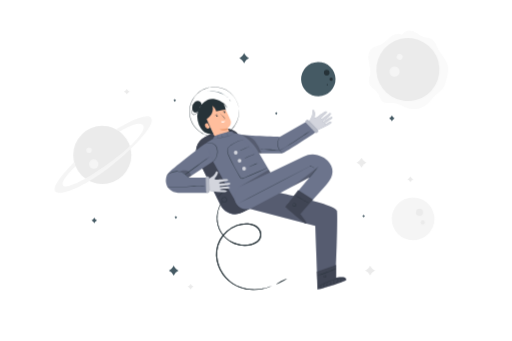
t = 0.00 s
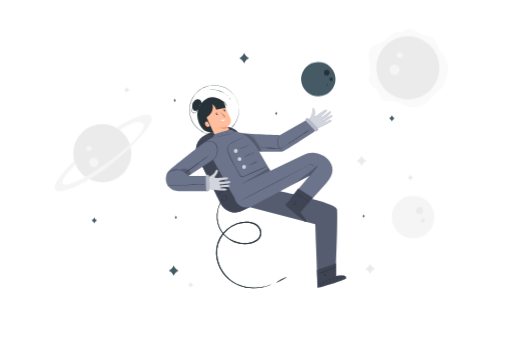
t = 0.19 s
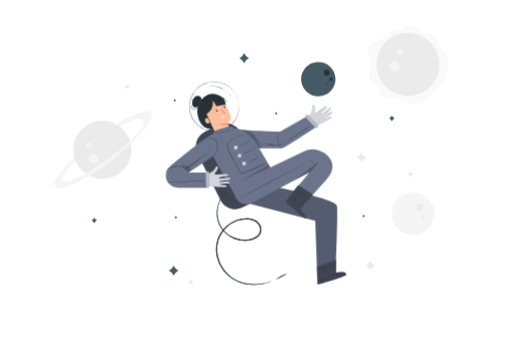
t = 0.56 s
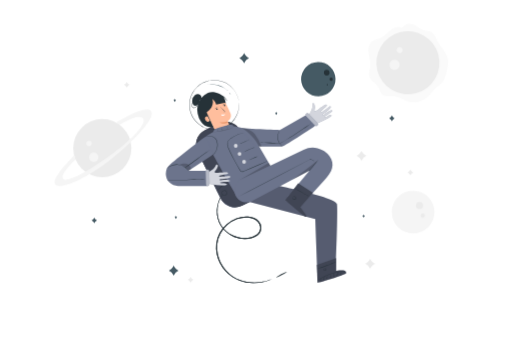
t = 0.75 s
t = 0.94 s: frame unchanged from t = 0.56 s, image omitted
t = 1.31 s: frame unchanged from t = 0.19 s, image omitted

The animated SVG that drew these frames (rendered in a browser with its animation timeline set to each time). Animation: 1 CSS @keyframes rule; one cycle of 1.50 s, repeats indefinitely.

<svg class="animated" id="freepik_stories-astronaut" xmlns="http://www.w3.org/2000/svg" viewBox="0 0 750 500" version="1.1" xmlns:xlink="http://www.w3.org/1999/xlink" xmlns:svgjs="http://svgjs.com/svgjs"><style>svg#freepik_stories-astronaut:not(.animated) .animable {opacity: 0;}svg#freepik_stories-astronaut.animated #freepik--background-complete--inject-18 {animation: 1.5s Infinite  linear floating;animation-delay: 0s;}svg#freepik_stories-astronaut.animated #freepik--Character--inject-18 {animation: 1.5s Infinite  linear floating;animation-delay: 0s;}            @keyframes floating {                0% {                    opacity: 1;                    transform: translateY(0px);                }                50% {                    transform: translateY(-10px);                }                100% {                    opacity: 1;                    transform: translateY(0px);                }            }        </style><g id="freepik--background-complete--inject-18" class="animable animator-active" style="transform-origin: 368.205px 234.817px;"><path d="M185.53,130.1l.56,1a6.76,6.76,0,0,0,2.7,2.68l1,.56-1,.55a6.76,6.76,0,0,0-2.7,2.68l-.56,1-.56-1a6.76,6.76,0,0,0-2.7-2.68l-1-.55,1-.56a6.76,6.76,0,0,0,2.7-2.68Z" style="fill: rgb(235, 235, 235); transform-origin: 185.53px 134.335px;" id="elelkjuf8sabj" class="animable"></path><path d="M601.34,258.62l.56,1a6.76,6.76,0,0,0,2.7,2.68l1,.55-1,.55a6.76,6.76,0,0,0-2.7,2.68l-.56,1-.56-1a6.76,6.76,0,0,0-2.7-2.68l-1-.55,1-.55a6.76,6.76,0,0,0,2.7-2.68Z" style="fill: rgb(235, 235, 235); transform-origin: 601.34px 262.85px;" id="elb8azil34s3i" class="animable"></path><path d="M542.28,389.42l1,1.74a11.53,11.53,0,0,0,4.63,4.63l1.74,1-1.74.95a11.59,11.59,0,0,0-4.63,4.63l-1,1.74-.95-1.74a11.59,11.59,0,0,0-4.63-4.63l-1.74-.95,1.74-1a11.53,11.53,0,0,0,4.63-4.63Z" style="fill: rgb(235, 235, 235); transform-origin: 542.305px 396.765px;" id="eldjk44uuqur" class="animable"></path><path d="M279.09,416.18l.56,1a6.85,6.85,0,0,0,2.71,2.68l1,.55-1,.55a6.81,6.81,0,0,0-2.71,2.69l-.56,1-.55-1a6.81,6.81,0,0,0-2.71-2.69l-1-.55,1-.55a6.85,6.85,0,0,0,2.71-2.68Z" style="fill: rgb(235, 235, 235); transform-origin: 279.095px 420.415px;" id="el0o5gc4h2727b" class="animable"></path><circle cx="149.6" cy="227.2" r="42.64" style="fill: rgb(235, 235, 235); transform-origin: 149.6px 227.2px;" id="el2v9e0zn8xeo" class="animable"></circle><circle cx="137.1" cy="240.51" r="6.96" style="fill: rgb(245, 245, 245); transform-origin: 137.1px 240.51px;" id="elvbocbfhv5y" class="animable"></circle><path d="M134.19,220.44a4,4,0,1,1-4-4.05A4,4,0,0,1,134.19,220.44Z" style="fill: rgb(245, 245, 245); transform-origin: 130.19px 220.39px;" id="el8etzujpulnc" class="animable"></path><path d="M108.23,237.57c.19.74-36.5,35.94-27,43.44s49.24-11.74,83.15-39.13,64.9-60.66,56.42-69.46-50.86,17.26-50.86,17.26l5.06,3.23s25.63-16.44,33.73-10.06-15,31.31-47.61,55.11-64.12,40.52-69,34,18.19-28.28,18.19-28.28Z" style="fill: rgb(245, 245, 245); transform-origin: 150.937px 226.624px;" id="elvma29czh4if" class="animable"></path><path d="M588.79,50.92c-5.44-3.16-12.47-.36-17.35,3.6s-9,9.13-14.8,11.56c-3.7,1.55-7.93,1.91-11.2,4.22-5.33,3.76-6.27,11.33-5.35,17.79s3.19,12.87,2.4,19.35c-.59,4.74-2.81,9.5-1.61,14.13,1.69,6.48,9.15,9.57,12.78,15.21,2.61,4,3.32,9.49,7.21,12.33,4.51,3.29,10.78,1.37,16.35,1.87,6.85.62,12.71,5,19.22,7.22a31.52,31.52,0,0,0,30.72-6.41c4.13-3.76,7.18-8.58,11.24-12.41,3.48-3.29,7.7-5.85,10.55-9.69s4-8.33,5.17-12.81c1.73-6.54,3.46-13.35,2.2-20-2-10.61-11.06-18.34-15.77-28.06C638.71,65,637.36,60.7,634,58.23c-3.61-2.62-8.5-2.4-12.73-3.83-6.07-2-10.65-7.46-16.85-9a15.18,15.18,0,0,0-15.62,5.58" style="fill: rgb(250, 250, 250); transform-origin: 598.266px 102.369px;" id="el9vaqh018is6" class="animable"></path><g id="elu0re9p1y4t"><circle cx="597.68" cy="102.03" r="46.21" style="fill: rgb(235, 235, 235); transform-origin: 597.68px 102.03px; transform: rotate(-14.66deg);" class="animable"></circle></g><path d="M584.06,109.68a7.54,7.54,0,1,1-1.28-10.58A7.53,7.53,0,0,1,584.06,109.68Z" style="fill: rgb(245, 245, 245); transform-origin: 578.126px 105.031px;" id="el12w0ynd2tuu" class="animable"></path><path d="M589.07,86a4.39,4.39,0,1,1-.75-6.15A4.39,4.39,0,0,1,589.07,86Z" style="fill: rgb(245, 245, 245); transform-origin: 585.607px 83.3016px;" id="elsm0ctbvmb" class="animable"></path><g id="el5g73kilrkcj"><circle cx="605.31" cy="320.86" r="31.33" style="fill: rgb(245, 245, 245); transform-origin: 605.31px 320.86px; transform: rotate(-45deg);" class="animable"></circle></g><path d="M609.61,311.18a5.11,5.11,0,1,1,5,5.23A5.11,5.11,0,0,1,609.61,311.18Z" style="fill: rgb(235, 235, 235); transform-origin: 614.719px 311.301px;" id="ell1fjnixe0kd" class="animable"></path><path d="M616.51,326.1a3,3,0,1,1,2.9,3A3,3,0,0,1,616.51,326.1Z" style="fill: rgb(235, 235, 235); transform-origin: 619.51px 326.102px;" id="elf3u03swt86w" class="animable"></path><path d="M529.69,231.16l.95,1.74a11.65,11.65,0,0,0,4.63,4.63l1.74.95-1.74,1a11.65,11.65,0,0,0-4.63,4.63l-.95,1.74-1-1.74a11.65,11.65,0,0,0-4.63-4.63l-1.74-1,1.74-.95a11.65,11.65,0,0,0,4.63-4.63Z" style="fill: rgb(235, 235, 235); transform-origin: 529.665px 238.505px;" id="elxr0q1h6ui4" class="animable"></path></g><g id="freepik--Character--inject-18" class="animable" style="transform-origin: 375.003px 276.193px;"><g id="elplc3dnkdbi9"><rect x="302.7" y="189.68" width="69.65" height="123.29" rx="23.72" style="fill: rgb(108, 116, 140); transform-origin: 337.525px 251.325px; transform: rotate(-26.22deg);" class="animable"></rect></g><g id="el234lh3kqbes"><rect x="302.7" y="189.45" width="69.65" height="123.29" rx="23.72" style="opacity: 0.4; transform-origin: 337.525px 251.095px; transform: rotate(-26.22deg);" class="animable"></rect></g><path d="M397.93,419.22a3.09,3.09,0,0,1-.75.4l-2.29,1c-1,.44-2.32.87-3.84,1.44l-2.5.74c-.89.28-1.86.51-2.89.73a61.82,61.82,0,0,1-15.23,1.57,58.69,58.69,0,0,1-19.93-3.79A58.22,58.22,0,0,1,339.94,416a52.72,52.72,0,0,1-9.72-8.43,53.67,53.67,0,0,1-12.78-25.08,48,48,0,0,1-.68-15.36,43,43,0,0,1,4.86-15.3,48.24,48.24,0,0,1,10.31-13,46,46,0,0,1,14.63-8.87,41,41,0,0,1,17-2.39,28.27,28.27,0,0,1,8.27,1.9,18.68,18.68,0,0,1,6.95,4.77,15.78,15.78,0,0,1,3.8,7.39,12.34,12.34,0,0,1-1.05,8.12,13.48,13.48,0,0,1-2.32,3.34,17.18,17.18,0,0,1-3,2.6,25.74,25.74,0,0,1-6.95,3.35A41.67,41.67,0,0,1,323,340.47a37.43,37.43,0,0,1-4.09-10A42.23,42.23,0,0,1,320,305.84a39.21,39.21,0,0,1,4.37-8.63c.64-.91,1.18-1.56,1.53-2a3.71,3.71,0,0,1,.56-.65,3.54,3.54,0,0,1-.44.74c-.3.48-.8,1.16-1.39,2.08a41.79,41.79,0,0,0-6.2,23.55,40.94,40.94,0,0,0,1.39,9.3,36.05,36.05,0,0,0,4.07,9.67,39.69,39.69,0,0,0,17.93,15.58,40.6,40.6,0,0,0,12.93,3.42,37.81,37.81,0,0,0,14-1.3,24.1,24.1,0,0,0,6.53-3.18,15.39,15.39,0,0,0,2.76-2.4,11.9,11.9,0,0,0,2.07-3,10.89,10.89,0,0,0,.91-7.16,14.43,14.43,0,0,0-3.46-6.67,17.25,17.25,0,0,0-6.39-4.36A26.83,26.83,0,0,0,363.4,329a39.56,39.56,0,0,0-16.3,2.32A46.15,46.15,0,0,0,323,352.52a41.3,41.3,0,0,0-4.73,14.75,46.56,46.56,0,0,0,.61,14.89,52.55,52.55,0,0,0,12.33,24.51,51.74,51.74,0,0,0,9.43,8.29,57.2,57.2,0,0,0,10.29,5.36,62,62,0,0,0,10.16,2.92,63.83,63.83,0,0,0,24.47-.26c1-.2,2-.4,2.88-.66l2.5-.67c1.52-.51,2.83-.9,3.86-1.28l2.34-.89A4.39,4.39,0,0,1,397.93,419.22Z" style="fill: rgb(38, 50, 56); transform-origin: 357.182px 359.837px;" id="elfigmvx5ftq" class="animable"></path><path d="M335.11,277c0,.08-1.16.54-3,1.47a38,38,0,0,0-12.4,10c-1.3,1.59-2,2.66-2.08,2.62a3,3,0,0,1,.42-.81,21.28,21.28,0,0,1,1.37-2A32.74,32.74,0,0,1,332,278.15a20.35,20.35,0,0,1,2.29-.91A2.8,2.8,0,0,1,335.11,277Z" style="fill: rgb(38, 50, 56); transform-origin: 326.37px 284.046px;" id="el4i5829046lg" class="animable"></path><path d="M326.14,290.47s.15-.34.67-.71a3.5,3.5,0,0,1,2.59-.57,3.78,3.78,0,0,1,2.86,2.64,4,4,0,0,1-1.72,4.4,3.56,3.56,0,0,1-2.52.55,4.15,4.15,0,0,1-2.16-1,3.57,3.57,0,0,1-1.12-3.72,3.93,3.93,0,0,1,1.49-2.19,1.77,1.77,0,0,1,.89-.39s-.31.17-.76.55a3.9,3.9,0,0,0-1.26,2.12,3.27,3.27,0,0,0,1.07,3.27,3.43,3.43,0,0,0,4.08.4A3.58,3.58,0,0,0,331.8,292a3.31,3.31,0,0,0-4.89-2C326.4,290.23,326.18,290.5,326.14,290.47Z" style="fill: rgb(38, 50, 56); transform-origin: 328.496px 292.981px;" id="elnf6p39rn9yo" class="animable"></path><g id="elexy7q06yjos"><rect x="302.7" y="189.68" width="69.65" height="123.29" rx="23.72" style="fill: rgb(108, 116, 140); transform-origin: 337.525px 251.325px; transform: rotate(-26.22deg);" class="animable"></rect></g><g id="el7qo0j5u2owg"><rect x="302.7" y="189.45" width="69.65" height="123.29" rx="23.72" style="opacity: 0.4; transform-origin: 337.525px 251.095px; transform: rotate(-26.22deg);" class="animable"></rect></g><path d="M397.93,419.22a3.09,3.09,0,0,1-.75.4l-2.29,1c-1,.44-2.32.87-3.84,1.44l-2.5.74c-.89.28-1.86.51-2.89.73a61.82,61.82,0,0,1-15.23,1.57,58.69,58.69,0,0,1-19.93-3.79A58.22,58.22,0,0,1,339.94,416a52.72,52.72,0,0,1-9.72-8.43,53.67,53.67,0,0,1-12.78-25.08,48,48,0,0,1-.68-15.36,43,43,0,0,1,4.86-15.3,48.24,48.24,0,0,1,10.31-13,46,46,0,0,1,14.63-8.87,41,41,0,0,1,17-2.39,28.27,28.27,0,0,1,8.27,1.9,18.68,18.68,0,0,1,6.95,4.77,15.78,15.78,0,0,1,3.8,7.39,12.34,12.34,0,0,1-1.05,8.12,13.48,13.48,0,0,1-2.32,3.34,17.18,17.18,0,0,1-3,2.6,25.74,25.74,0,0,1-6.95,3.35A41.67,41.67,0,0,1,323,340.47a37.43,37.43,0,0,1-4.09-10A42.23,42.23,0,0,1,320,305.84a39.21,39.21,0,0,1,4.37-8.63c.64-.91,1.18-1.56,1.53-2a3.71,3.71,0,0,1,.56-.65,3.54,3.54,0,0,1-.44.74c-.3.48-.8,1.16-1.39,2.08a41.79,41.79,0,0,0-6.2,23.55,40.94,40.94,0,0,0,1.39,9.3,36.05,36.05,0,0,0,4.07,9.67,39.69,39.69,0,0,0,17.93,15.58,40.6,40.6,0,0,0,12.93,3.42,37.81,37.81,0,0,0,14-1.3,24.1,24.1,0,0,0,6.53-3.18,15.39,15.39,0,0,0,2.76-2.4,11.9,11.9,0,0,0,2.07-3,10.89,10.89,0,0,0,.91-7.16,14.43,14.43,0,0,0-3.46-6.67,17.25,17.25,0,0,0-6.39-4.36A26.83,26.83,0,0,0,363.4,329a39.56,39.56,0,0,0-16.3,2.32A46.15,46.15,0,0,0,323,352.52a41.3,41.3,0,0,0-4.73,14.75,46.56,46.56,0,0,0,.61,14.89,52.55,52.55,0,0,0,12.33,24.51,51.74,51.74,0,0,0,9.43,8.29,57.2,57.2,0,0,0,10.29,5.36,62,62,0,0,0,10.16,2.92,63.83,63.83,0,0,0,24.47-.26c1-.2,2-.4,2.88-.66l2.5-.67c1.52-.51,2.83-.9,3.86-1.28l2.34-.89A4.39,4.39,0,0,1,397.93,419.22Z" style="fill: rgb(38, 50, 56); transform-origin: 357.182px 359.837px;" id="eldtz3cpr0xgi" class="animable"></path><path d="M335.11,277c0,.08-1.16.54-3,1.47a38,38,0,0,0-12.4,10c-1.3,1.59-2,2.66-2.08,2.62a3,3,0,0,1,.42-.81,21.28,21.28,0,0,1,1.37-2A32.74,32.74,0,0,1,332,278.15a20.35,20.35,0,0,1,2.29-.91A2.8,2.8,0,0,1,335.11,277Z" style="fill: rgb(38, 50, 56); transform-origin: 326.37px 284.046px;" id="ell904z9lk6a" class="animable"></path><path d="M326.14,290.47s.15-.34.67-.71a3.5,3.5,0,0,1,2.59-.57,3.78,3.78,0,0,1,2.86,2.64,4,4,0,0,1-1.72,4.4,3.56,3.56,0,0,1-2.52.55,4.15,4.15,0,0,1-2.16-1,3.57,3.57,0,0,1-1.12-3.72,3.93,3.93,0,0,1,1.49-2.19,1.77,1.77,0,0,1,.89-.39s-.31.17-.76.55a3.9,3.9,0,0,0-1.26,2.12,3.27,3.27,0,0,0,1.07,3.27,3.43,3.43,0,0,0,4.08.4A3.58,3.58,0,0,0,331.8,292a3.31,3.31,0,0,0-4.89-2C326.4,290.23,326.18,290.5,326.14,290.47Z" style="fill: rgb(38, 50, 56); transform-origin: 328.496px 292.981px;" id="elo3bag7rsf8j" class="animable"></path><path d="M337,195.11c-1.93-3.83-3.63-7.27-3.63-7.27s7.2-4.42,4.07-12.16-11.87-24.87-11.87-24.87l-17-.16-9.7,18.77L317,205.23a11.2,11.2,0,0,0,14.81,5h0A11.2,11.2,0,0,0,337,195.11Z" style="fill: rgb(255, 190, 157); transform-origin: 318.549px 180.99px;" id="el3987sfiol0y" class="animable"></path><path d="M329.94,164.23a1.06,1.06,0,1,1-1.42-.5A1.06,1.06,0,0,1,329.94,164.23Z" style="fill: rgb(38, 50, 56); transform-origin: 328.982px 164.684px;" id="elzp24ux7e9vq" class="animable"></path><path d="M330.38,162.74c-.07.18-1.07-.08-2.13.35s-1.61,1.31-1.78,1.23-.06-.33.17-.73a2.76,2.76,0,0,1,1.35-1.14,2.82,2.82,0,0,1,1.76-.12C330.19,162.46,330.41,162.65,330.38,162.74Z" style="fill: rgb(38, 50, 56); transform-origin: 328.385px 163.284px;" id="elz50bbb1mq47" class="animable"></path><path d="M318.79,169.56a1.07,1.07,0,0,1-1.93.92,1.07,1.07,0,1,1,1.93-.92Z" style="fill: rgb(38, 50, 56); transform-origin: 317.805px 169.979px;" id="elu29qy77m9p" class="animable"></path><path d="M318.88,168.22c-.06.19-1.06-.08-2.12.36s-1.61,1.31-1.78,1.22-.06-.33.17-.72a2.78,2.78,0,0,1,1.35-1.15,2.8,2.8,0,0,1,1.76-.11C318.7,167.94,318.92,168.14,318.88,168.22Z" style="fill: rgb(38, 50, 56); transform-origin: 316.891px 168.767px;" id="elpe2k1jhz6e" class="animable"></path><path d="M326.8,175.19a8.06,8.06,0,0,1,1.6-1c.25-.14.5-.3.46-.52a1.61,1.61,0,0,0-.55-.77l-1.73-1.81c-1.22-1.29-2.31-2.48-3.08-3.36a7.65,7.65,0,0,1-1.18-1.48,7.79,7.79,0,0,1,1.41,1.26c.84.82,2,2,3.18,3.26l1.71,1.84a1.75,1.75,0,0,1,.62,1,.68.68,0,0,1-.26.58,1.7,1.7,0,0,1-.43.26A7.67,7.67,0,0,1,326.8,175.19Z" style="fill: rgb(38, 50, 56); transform-origin: 325.781px 170.72px;" id="eldagufu7wp2f" class="animable"></path><path d="M323.85,177.81a11.44,11.44,0,0,0,5.83-.67,3.17,3.17,0,0,1-3,2.61C324.05,179.88,323.85,177.81,323.85,177.81Z" style="fill: rgb(255, 255, 255); transform-origin: 326.765px 178.448px;" id="elntzce0749o" class="animable"></path><path d="M333.34,187.78a20.87,20.87,0,0,1-11.58,1.39s5.08,4.4,12.47.49Z" style="fill: rgb(235, 153, 110); transform-origin: 327.995px 189.53px;" id="elmo8zlpoarlq" class="animable"></path><path d="M290.66,181l.14-.08a45.48,45.48,0,0,1-1.35-4.35c-3.39-17.64,9-27.15,11.73-28.45,2.93-1.4,7.28-5.45,18.43-1.26a18.42,18.42,0,0,1,4.76,2.59,18.48,18.48,0,0,1,6.64,5.47c1.55,2.07,2.05,3.61,2,3.65s-.84-1.35-2.47-3.24a19.51,19.51,0,0,0-3.19-3,15.72,15.72,0,0,1,3.35,9l-1.8-.56-12.36,2.41c-.54-3.38-3.59-6.45-5.13-7.82l-.1,0c3.18,12.31-8.67,19.4-8.67,19.4l9.65,21.21C296.11,199.79,290.66,181,290.66,181Z" style="fill: rgb(38, 50, 56); transform-origin: 310.94px 170.747px;" id="el8z5clk70ip8" class="animable"></path><path d="M307.4,186.88a3.48,3.48,0,0,1-4.19,1.34,5.11,5.11,0,0,1-2.93-3.56,3.86,3.86,0,0,1,.21-2.82,4,4,0,0,1,3.48-1.41Z" style="fill: rgb(255, 190, 157); transform-origin: 303.753px 184.435px;" id="elmsa2vgx4oi" class="animable"></path><path d="M305.09,186.42c0-.11-.44,0-1-.1a2.17,2.17,0,0,1-1.3-3.53c.39-.48.78-.66.74-.76s-.51-.09-1.1.4a2.52,2.52,0,0,0,1.62,4.39C304.76,186.81,305.14,186.49,305.09,186.42Z" style="fill: rgb(235, 153, 110); transform-origin: 303.346px 184.4px;" id="elopjg3ssfffm" class="animable"></path><path d="M349.89,159.39s-.05-.19-.12-.57-.18-1-.31-1.7c-.07-.38-.14-.79-.23-1.25s-.26-1-.4-1.48a25.78,25.78,0,0,0-1.19-3.63,34.47,34.47,0,0,0-5.12-9.09,36.26,36.26,0,0,0-26.19-14,32,32,0,0,0-4.59,0c-.78.06-1.56.08-2.35.18l-2.35.4c-.4.08-.8.12-1.19.22l-1.17.33c-.79.22-1.58.41-2.37.67a39.34,39.34,0,0,0-4.61,2,40.65,40.65,0,0,0-4.43,2.6c-.7.5-1.37,1.07-2.07,1.6a17.13,17.13,0,0,0-2,1.74,32.91,32.91,0,0,0-6.68,8.49l-.69,1.2-.59,1.26-.58,1.27a9.79,9.79,0,0,0-.52,1.3c-.31.88-.61,1.77-.92,2.67s-.44,1.84-.66,2.76a35.74,35.74,0,0,0,2.65,22.59c.43.85.86,1.69,1.28,2.54s1,1.59,1.51,2.38a10.21,10.21,0,0,0,.81,1.14l.86,1.1.86,1.1.95,1a41.4,41.4,0,0,0,4,3.74,39.46,39.46,0,0,0,4.47,3,17.9,17.9,0,0,0,2.33,1.23c.8.36,1.58.75,2.39,1.07a38.51,38.51,0,0,0,4.91,1.51,40.47,40.47,0,0,0,4.94.84c.82.07,1.64.07,2.45.11l1.22,0c.4,0,.8,0,1.21-.06l2.38-.16c.79-.08,1.56-.24,2.33-.36a32.22,32.22,0,0,0,4.46-1.06,35.69,35.69,0,0,0,14.3-8.46,36.11,36.11,0,0,0,7.94-11.24,34.84,34.84,0,0,0,2.87-10,26.36,26.36,0,0,0,.31-3.8c0-.56.06-1.07.06-1.54l-.07-1.26c0-.75-.07-1.32-.09-1.73s0-.59,0-.59a5.51,5.51,0,0,1,.07.59c0,.4.08,1,.14,1.72,0,.38.06.81.1,1.27s0,1,0,1.54a26.2,26.2,0,0,1-.27,3.83,34.23,34.23,0,0,1-2.81,10.12,36.46,36.46,0,0,1-22.37,20,34.64,34.64,0,0,1-4.52,1.08c-.78.12-1.55.29-2.35.37l-2.41.17c-.41,0-.82.07-1.23.06l-1.23,0c-.82,0-1.65,0-2.49-.1a39.57,39.57,0,0,1-5-.85,36.45,36.45,0,0,1-5-1.51c-.82-.33-1.61-.72-2.42-1.08a19.12,19.12,0,0,1-2.37-1.25,39.19,39.19,0,0,1-4.53-3,40.13,40.13,0,0,1-4.06-3.78l-1-1-.87-1.11-.87-1.11a9.35,9.35,0,0,1-.82-1.16l-1.54-2.42-1.3-2.57a36.19,36.19,0,0,1-2.69-22.91c.23-.94.45-1.88.68-2.81l.93-2.7a8.46,8.46,0,0,1,.53-1.32l.59-1.29.59-1.28.71-1.21a33,33,0,0,1,6.78-8.6,18.72,18.72,0,0,1,2-1.77c.71-.53,1.39-1.1,2.11-1.61a39.33,39.33,0,0,1,9.16-4.6c.8-.27,1.61-.46,2.4-.68l1.19-.33c.39-.1.8-.14,1.2-.22l2.39-.39c.79-.11,1.59-.12,2.37-.19a34.34,34.34,0,0,1,4.65,0,36.44,36.44,0,0,1,26.39,14.27,34.24,34.24,0,0,1,5.08,9.2,26.79,26.79,0,0,1,1.15,3.66c.14.54.29,1,.38,1.49s.14.88.2,1.26c.11.74.2,1.3.26,1.71S349.89,159.39,349.89,159.39Z" style="fill: rgb(38, 50, 56); transform-origin: 313.746px 163.736px;" id="elwb7yp0twch8" class="animable"></path><path d="M292.35,157.47a5,5,0,0,0,1.12-8c-2.07-2-5.64-1.83-8-.1a11.11,11.11,0,0,0-3.91,7.47,9.59,9.59,0,0,0,.4,4.93,5,5,0,0,0,3.59,3.17,5.39,5.39,0,0,0,4.86-2.14,15.88,15.88,0,0,0,2.44-5" style="fill: rgb(38, 50, 56); transform-origin: 288.198px 156.494px;" id="el8ct7sjy2j04" class="animable"></path><path d="M334.4,143.58c-.07.08-1.38-1.21-3.79-2.9a37.28,37.28,0,0,0-4.43-2.64,39.6,39.6,0,0,0-5.85-2.34,40.69,40.69,0,0,0-6.17-1.31,35.84,35.84,0,0,0-5.15-.26c-2.94.06-4.74.4-4.76.3a5.63,5.63,0,0,1,1.26-.29,13.64,13.64,0,0,1,1.5-.22c.58-.06,1.25-.15,2-.16a32.9,32.9,0,0,1,5.22.16,37.26,37.26,0,0,1,6.26,1.28,36.69,36.69,0,0,1,5.92,2.42,34.1,34.1,0,0,1,4.43,2.76c.61.43,1.11.88,1.56,1.25s.83.72,1.13,1A5.56,5.56,0,0,1,334.4,143.58Z" style="fill: rgb(69, 90, 100); transform-origin: 319.325px 138.652px;" id="elqcz07wfothh" class="animable"></path><path d="M337.62,149c-.15,0-.44-.79-1-1.68s-1.16-1.53-1.06-1.65.89.39,1.5,1.37S337.76,149,337.62,149Z" style="fill: rgb(69, 90, 100); transform-origin: 336.613px 147.326px;" id="el754az8e1774" class="animable"></path><path d="M282.71,156.92a7,7,0,0,1-.64,3.43,14.17,14.17,0,0,0-.93,3.57,4.52,4.52,0,0,0,.31,2.07,3,3,0,0,0,1.45,1.58,3.06,3.06,0,0,0,2.15.08,5.61,5.61,0,0,0,1.87-1,8.86,8.86,0,0,0,2.24-2.87,14.27,14.27,0,0,0,1-3.27,2.55,2.55,0,0,1,0,.94,8.33,8.33,0,0,1-.69,2.48,8.76,8.76,0,0,1-2.27,3.09,5.92,5.92,0,0,1-2,1.12,3.55,3.55,0,0,1-2.52-.1,3.37,3.37,0,0,1-1.7-1.85,4.9,4.9,0,0,1-.32-2.3,13.36,13.36,0,0,1,1.06-3.67,15.11,15.11,0,0,0,.79-2.39A8.38,8.38,0,0,1,282.71,156.92Z" style="fill: rgb(38, 50, 56); transform-origin: 285.419px 162.622px;" id="eltfulvru947" class="animable"></path><path d="M299.4,213.69s44,80.76,51.31,89.73L410.14,277l-36-61.82a39.8,39.8,0,0,0-31.54-19.82l-.42,0C328.05,194.44,297.27,209.75,299.4,213.69Z" style="fill: rgb(108, 116, 140); transform-origin: 354.717px 249.37px;" id="elybptwgoa7jn" class="animable"></path><path d="M392.13,246.07l-.2.11-.61.29-2.38,1.07L380,251.47l-13.59,5.91-8.21,3.55-2.17.94a2.93,2.93,0,0,1-2.53-.16A6.07,6.07,0,0,1,351.6,260a11.56,11.56,0,0,1-1.3-2.21l0,0c-2.6-4.25-5.26-8.87-7.83-13.72-2-3.82-3.9-7.6-5.64-11.3q-1.29-2.76-2.48-5.46a18.35,18.35,0,0,1-1.58-5.59,8,8,0,0,1,1.42-5.33,16.19,16.19,0,0,1,3.75-3.61,46.79,46.79,0,0,1,20.87-8.48c1.57-.22,2.8-.32,3.63-.36l1,0a1.64,1.64,0,0,1,.33,0l-.32,0-.95.08c-.83.07-2.05.2-3.61.45a47.87,47.87,0,0,0-12.73,3.92,46.71,46.71,0,0,0-7.91,4.71,16.18,16.18,0,0,0-3.64,3.52,7.53,7.53,0,0,0-1.31,5,17.92,17.92,0,0,0,1.56,5.43c.78,1.79,1.62,3.61,2.49,5.45,1.73,3.68,3.61,7.45,5.63,11.27,2.57,4.84,5.21,9.45,7.8,13.69h0v0a8,8,0,0,0,3,3.68,2.39,2.39,0,0,0,2.13.13l2.18-.93,8.21-3.51,13.63-5.8,9-3.79,2.42-1,.62-.24C392.06,246.08,392.13,246.06,392.13,246.07Z" style="fill: rgb(38, 50, 56); transform-origin: 362.433px 233.008px;" id="el5bap0w4juhx" class="animable"></path><g id="elbixy8fj8vhu"><g style="opacity: 0.7; transform-origin: 345.35px 223.78px;" class="animable"><path d="M348.12,223.78a2.77,2.77,0,1,1-2.77-2.77A2.77,2.77,0,0,1,348.12,223.78Z" style="fill: rgb(255, 255, 255); transform-origin: 345.35px 223.78px;" id="elluympm8s7io" class="animable"></path></g></g><g id="elzg4r0188wln"><g style="opacity: 0.7; transform-origin: 350.89px 235.67px;" class="animable"><path d="M353.66,235.67a2.77,2.77,0,1,1-2.77-2.77A2.77,2.77,0,0,1,353.66,235.67Z" style="fill: rgb(255, 255, 255); transform-origin: 350.89px 235.67px;" id="elanwnfyx2qx" class="animable"></path></g></g><g id="ele252yc3win7"><g style="opacity: 0.7; transform-origin: 357.54px 247.24px;" class="animable"><circle cx="357.54" cy="247.24" r="2.77" style="fill: rgb(255, 255, 255); transform-origin: 357.54px 247.24px;" id="el7sn01itcgbp" class="animable"></circle></g></g><path d="M365.8,214.34a10.38,10.38,0,0,1-2,1.17c-1.26.66-3,1.53-5,2.42s-3.79,1.65-5.11,2.16a9.07,9.07,0,0,1-2.19.72,10.37,10.37,0,0,1,2.05-1.06l5-2.29,5-2.28A10.49,10.49,0,0,1,365.8,214.34Z" style="fill: rgb(38, 50, 56); transform-origin: 358.65px 217.575px;" id="el3igqx134r4p" class="animable"></path><path d="M373,226a12.24,12.24,0,0,1-2.28,1.08l-5.58,2.37-5.57,2.42a12.46,12.46,0,0,1-2.34.92,11.31,11.31,0,0,1,2.19-1.25c1.39-.71,3.33-1.63,5.51-2.57s4.19-1.71,5.66-2.24A12.14,12.14,0,0,1,373,226Z" style="fill: rgb(38, 50, 56); transform-origin: 365.115px 229.395px;" id="elkpg7skdjbi" class="animable"></path><path d="M377.46,239.05a46.94,46.94,0,0,1-6.39,3.1,49,49,0,0,1-6.6,2.63,46.94,46.94,0,0,1,6.39-3.1A49.6,49.6,0,0,1,377.46,239.05Z" style="fill: rgb(38, 50, 56); transform-origin: 370.965px 241.915px;" id="el9zef3tsbzb8" class="animable"></path><path d="M312.67,204.26a4.06,4.06,0,0,1,1.59-4.37c2.44-2,21.68-6.8,21.68-6.8s5.28-.78,6.64,2.24Z" style="fill: rgb(108, 116, 140); transform-origin: 327.556px 198.63px;" id="elcgold2wpa7p" class="animable"></path><g id="elubeaa79cuqe"><polygon points="350.71 273.99 396.11 252.89 393.68 248.73 350.71 273.99" style="opacity: 0.2; transform-origin: 373.41px 261.36px;" class="animable"></polygon></g><g id="el2oj6fcwrgfo"><g style="opacity: 0.2; transform-origin: 327.89px 199.92px;" class="animable"><path d="M342.12,196.22a3.88,3.88,0,0,1-.92.73,15.59,15.59,0,0,1-2.87,1.41c-1.26.48-2.8.92-4.5,1.42s-3.57,1-5.55,1.55a76.23,76.23,0,0,1-10.29,2c-1.33.16-2.41.23-3.16.26a5.55,5.55,0,0,1-1.17,0,4.69,4.69,0,0,1,1.15-.18c.74-.09,1.82-.22,3.14-.42a102,102,0,0,0,10.2-2.18l5.55-1.51c1.71-.47,3.25-.87,4.51-1.31A23.8,23.8,0,0,0,342.12,196.22Z" id="elbs5niqohcq9" class="animable" style="transform-origin: 327.89px 199.92px;"></path></g></g><g id="elxx5yy9k000o"><g style="opacity: 0.2; transform-origin: 318.911px 200.35px;" class="animable"><path d="M319.52,202.68a2.66,2.66,0,0,1-1.17-2.25,2.64,2.64,0,0,1,.77-2.41,12.53,12.53,0,0,0-.25,2.37A13.93,13.93,0,0,0,319.52,202.68Z" id="el5ladbz0lwls" class="animable" style="transform-origin: 318.911px 200.35px;"></path></g></g><g id="elycjrxckyu4"><g style="opacity: 0.2; transform-origin: 325.496px 199.225px;" class="animable"><path d="M326.49,201.87a4.5,4.5,0,0,1-1.71-5.29,22.18,22.18,0,0,0,.44,2.78A18.79,18.79,0,0,0,326.49,201.87Z" id="el2zuslzdi6r3" class="animable" style="transform-origin: 325.496px 199.225px;"></path></g></g><g id="ele35nmog63xh"><g style="opacity: 0.2; transform-origin: 332.458px 196.768px;" class="animable"><path d="M333.82,199.09c-.15,0-.44-1.15-1.2-2.41s-1.63-2.1-1.53-2.22,1.19.58,2,1.95A4.08,4.08,0,0,1,333.82,199.09Z" id="elsxy4zqpl2x" class="animable" style="transform-origin: 332.458px 196.768px;"></path></g></g><path d="M398.88,280.44s92.77,18.19,94.72,28.44-2,100.83-2,100.83l-26.8.54-2.91-78.91L350.71,302.27Z" style="fill: rgb(108, 116, 140); transform-origin: 422.425px 345.345px;" id="eljh46vavnio" class="animable"></path><g id="eldrzftoilc4t"><path d="M398.88,280.44s92.77,18.19,94.72,28.44-2,100.83-2,100.83l-26.8.54-2.91-78.91L350.71,302.27Z" style="opacity: 0.2; transform-origin: 422.425px 345.345px;" class="animable"></path></g><path d="M492.43,388.53l.11,18.53s15.92-3.22,14.62,3.19c-.54,2.66-41.48,14.76-42.11,14.19l-.71-26.18Z" style="fill: rgb(108, 116, 140); transform-origin: 485.788px 406.495px;" id="elbtwp411ysj" class="animable"></path><g id="el2zvjb6wtywi"><path d="M492.43,388.53l.11,18.53s15.92-3.22,14.62,3.19c-.54,2.66-41.48,14.76-42.11,14.19l-.71-26.18Z" style="opacity: 0.4; transform-origin: 485.788px 406.495px;" class="animable"></path></g><path d="M506.21,411.08a4.47,4.47,0,0,0-2.64-2.59,7.23,7.23,0,0,0-2.67-.43,67.26,67.26,0,0,0-15.65,3.27A75.78,75.78,0,0,0,470.67,418c-1.76,1.05-3.16,2-4.12,2.59a11,11,0,0,1-1.51,1,12,12,0,0,1,1.39-1.12c.93-.69,2.3-1.65,4.05-2.75a69.54,69.54,0,0,1,14.61-6.8,61.7,61.7,0,0,1,15.81-3.15,7.13,7.13,0,0,1,2.78.54,4.81,4.81,0,0,1,1.74,1.24,3.45,3.45,0,0,1,.69,1.15A1.24,1.24,0,0,1,506.21,411.08Z" style="fill: rgb(38, 50, 56); transform-origin: 485.625px 414.68px;" id="elkc8dw0wjgl" class="animable"></path><path d="M492.39,393.55a4.89,4.89,0,0,1-1,.58c-.67.35-1.66.82-2.89,1.39-2.46,1.15-5.9,2.64-9.76,4.14s-7.41,2.72-10,3.53c-1.29.41-2.35.73-3.08.93a5.47,5.47,0,0,1-1.15.26,5.32,5.32,0,0,1,1.09-.46l3-1.08c2.56-.9,6.07-2.17,9.93-3.67s7.3-2.93,9.8-4l3-1.24A4.67,4.67,0,0,1,492.39,393.55Z" style="fill: rgb(38, 50, 56); transform-origin: 478.45px 398.965px;" id="ele5v8gpfkmui" class="animable"></path><path d="M475.61,404.12s0-.17.25-.34a1.3,1.3,0,0,1,1.13-.16,1.5,1.5,0,0,1,.71.45,1.55,1.55,0,0,1,.34.9,2,2,0,0,1-3.11,1.7,1.5,1.5,0,0,1-.54-.81,1.52,1.52,0,0,1,.06-.83,1.34,1.34,0,0,1,.77-.85c.26-.08.42,0,.41,0s-.14.06-.32.19a1.22,1.22,0,0,0-.51.76,1.05,1.05,0,0,0,.41,1.15,1.52,1.52,0,0,0,2.35-1.29,1.05,1.05,0,0,0-.69-1,1.24,1.24,0,0,0-.91,0C475.75,404,475.65,404.14,475.61,404.12Z" style="fill: rgb(38, 50, 56); transform-origin: 476.199px 405.282px;" id="el061yuayyrk2o" class="animable"></path><path d="M469.93,423.6a16.91,16.91,0,0,1,1-5.86,16.91,16.91,0,0,1-1,5.86Z" style="fill: rgb(38, 50, 56); transform-origin: 470.43px 420.67px;" id="el9du6ux8admb" class="animable"></path><path d="M474,422.43a13.86,13.86,0,0,1,.48-3.76,13.72,13.72,0,0,1,1-3.67,14.4,14.4,0,0,1-.48,3.77A14.17,14.17,0,0,1,474,422.43Z" style="fill: rgb(38, 50, 56); transform-origin: 474.74px 418.715px;" id="elb2earbfq5gl" class="animable"></path><path d="M478.46,421.21a32.11,32.11,0,0,1,1.47-8,32.11,32.11,0,0,1-1.47,8Z" style="fill: rgb(38, 50, 56); transform-origin: 479.195px 417.21px;" id="elvx21lfwjap" class="animable"></path><path d="M483.54,419.68a36.5,36.5,0,0,1,1.47-8.54,36.5,36.5,0,0,1-1.47,8.54Z" style="fill: rgb(38, 50, 56); transform-origin: 484.275px 415.41px;" id="eltegkh989vrd" class="animable"></path><path d="M488.35,418.19a36.5,36.5,0,0,1,1.47-8.54,36.5,36.5,0,0,1-1.47,8.54Z" style="fill: rgb(38, 50, 56); transform-origin: 489.085px 413.92px;" id="ele6vnu28vbhk" class="animable"></path><path d="M493.59,416.27a15.39,15.39,0,0,1,.48-3.9,15.14,15.14,0,0,1,1-3.79,14.81,14.81,0,0,1-.48,3.89A14.65,14.65,0,0,1,493.59,416.27Z" style="fill: rgb(38, 50, 56); transform-origin: 494.33px 412.425px;" id="elnhwtia6xqo" class="animable"></path><path d="M498.84,414.29a21.32,21.32,0,0,1,1.47-6.5,11,11,0,0,1-.49,3.31A10.76,10.76,0,0,1,498.84,414.29Z" style="fill: rgb(38, 50, 56); transform-origin: 499.575px 411.04px;" id="el899mx3hn39p" class="animable"></path><path d="M420.07,408.43c.21.38-3.06,2.55-7.3,4.86s-7.84,3.86-8,3.48,3.07-2.55,7.31-4.86S419.87,408.05,420.07,408.43Z" style="fill: rgb(38, 50, 56); transform-origin: 412.422px 412.6px;" id="elzynh3ttkes" class="animable"></path><path d="M466.6,190.12l0-.06a141.68,141.68,0,0,0,13.74-6.54c6-3.62,5.72-4.16,5.17-4.8-1.45-1.69-10.85,6-9.78,3.15s12.58-8,11-9.74c-2.08-2.22-11.77,6-12.64,6.61s-1.81-.6-1-1.13c1.18-.76,13.32-9.07,11.3-11.27-1.12-1.22-3.12,1-3.12,1s-10.79,8.6-11.71,7.53,5.23-6.35,7.44-8,2.29-3.3.78-3.67c-1-.26-7.9,4.57-10,6.23s-7.94,6.32-6.95,1.7,0-8.54-1-9.42-2.59.2-2.27,1.63a17.08,17.08,0,0,1-.09,4.76,11.2,11.2,0,0,1-1.09,3.67c-.66,1.34-1.28,2.44-1.83,3.37a6.6,6.6,0,0,0-.82,4.93c.77,2.47,9.72,11.21,9.72,11.21Z" style="fill: rgb(108, 116, 140); transform-origin: 470.222px 176.336px;" id="elt3xqlx5x46" class="animable"></path><g id="elpialeeha09r"><g style="opacity: 0.7; transform-origin: 470.222px 176.336px;" class="animable"><path d="M466.6,190.12l0-.06a141.68,141.68,0,0,0,13.74-6.54c6-3.62,5.72-4.16,5.17-4.8-1.45-1.69-10.85,6-9.78,3.15s12.58-8,11-9.74c-2.08-2.22-11.77,6-12.64,6.61s-1.81-.6-1-1.13c1.18-.76,13.32-9.07,11.3-11.27-1.12-1.22-3.12,1-3.12,1s-10.79,8.6-11.71,7.53,5.23-6.35,7.44-8,2.29-3.3.78-3.67c-1-.26-7.9,4.57-10,6.23s-7.94,6.32-6.95,1.7,0-8.54-1-9.42-2.59.2-2.27,1.63a17.08,17.08,0,0,1-.09,4.76,11.2,11.2,0,0,1-1.09,3.67c-.66,1.34-1.28,2.44-1.83,3.37a6.6,6.6,0,0,0-.82,4.93c.77,2.47,9.72,11.21,9.72,11.21Z" style="fill: rgb(255, 255, 255); transform-origin: 470.222px 176.336px;" id="elzmrv67tp62c" class="animable"></path></g></g><path d="M349.66,197.05c2.08,1.55,60.22,3.54,60.22,3.54l37.93-21.37L463,193.73s-44.28,29.79-49.21,30.83-40.88,0-40.88,0Z" style="fill: rgb(108, 116, 140); transform-origin: 406.33px 202.121px;" id="el7qfyb2hxwwx" class="animable"></path><path d="M448.48,180.08l13.09,13.85a2.5,2.5,0,0,0,3.23.36l.09-.06a2.51,2.51,0,0,0,.41-3.81l-13.19-13.79a2.49,2.49,0,0,0-3.05-.45h0A2.5,2.5,0,0,0,448.48,180.08Z" style="fill: rgb(108, 116, 140); transform-origin: 456.892px 185.286px;" id="elb2d076v7aff" class="animable"></path><g id="elbxvf6xtc6td"><path d="M448.48,180.08l13.09,13.85a2.5,2.5,0,0,0,3.23.36l.09-.06a2.51,2.51,0,0,0,.41-3.81l-13.19-13.79a2.49,2.49,0,0,0-3.05-.45h0A2.5,2.5,0,0,0,448.48,180.08Z" style="fill: rgb(255, 255, 255); opacity: 0.5; transform-origin: 456.892px 185.286px;" class="animable"></path></g><path d="M413.91,224.53A3.6,3.6,0,0,1,413,224a14.89,14.89,0,0,1-2.06-1.92,16.88,16.88,0,0,1-3.18-17.46,15,15,0,0,1,1.25-2.52,3.36,3.36,0,0,1,.62-.83c.09,0-.76,1.27-1.52,3.48a17.4,17.4,0,0,0,3.11,17.09C412.76,223.61,414,224.45,413.91,224.53Z" style="fill: rgb(38, 50, 56); transform-origin: 410.256px 212.9px;" id="elehy48rrx01a" class="animable"></path><path d="M458,189.39a2.83,2.83,0,0,1-.45.38l-1.34,1c-1.17.87-2.88,2.11-5,3.62-4.25,3-10.2,7.1-16.87,11.43S421.52,213.94,417,216.6c-2.24,1.34-4.07,2.4-5.34,3.11l-1.47.81a2.6,2.6,0,0,1-.53.26,2.23,2.23,0,0,1,.48-.35l1.42-.89,5.25-3.25c4.44-2.74,10.55-6.56,17.22-10.89S446.71,197,451,194.1l5.11-3.49,1.39-.93A2.07,2.07,0,0,1,458,189.39Z" style="fill: rgb(38, 50, 56); transform-origin: 433.83px 205.085px;" id="ellfrjufgncf" class="animable"></path><path d="M409.7,220.13c0,.14-7.68,0-17.14-.42s-17.13-.79-17.13-.93,7.68,0,17.15.41S409.71,220,409.7,220.13Z" style="fill: rgb(38, 50, 56); transform-origin: 392.565px 219.455px;" id="elpo8c172n9n" class="animable"></path><g id="el2k760mqqt7e"><g style="opacity: 0.2; transform-origin: 368.465px 211.343px;" class="animable"><path d="M383.34,224.81a67.8,67.8,0,0,0-9.75-18c-3.86-5.2-13.53-9.29-20-9,9.24,4.17,21.44,16.68,25.87,27.08Z" id="elefv8uv5fyh" class="animable" style="transform-origin: 368.465px 211.343px;"></path></g></g><path d="M300.89,211.1c-.37-1.82-36.4,27.38-51.54,39.74a17.9,17.9,0,0,0-6.58,13.88h0a17.92,17.92,0,0,0,17.92,17.92h43.89V260.38H276l36.69-24.17Z" style="fill: rgb(108, 116, 140); transform-origin: 277.73px 246.829px;" id="elqa2ro2o9ui" class="animable"></path><path d="M310.2,280.17v-.07a139.15,139.15,0,0,0,15.14,1.48c7,0,7.05-.62,6.91-1.44-.37-2.2-12.37-.49-10-2.35s14.92-.4,14.44-2.68c-.63-3-13.16-.95-14.24-.85s-1.24-1.46-.27-1.49c1.4,0,16.08-.9,15.49-3.83-.33-1.62-3.19-.76-3.19-.76s-13.68,1.81-13.91.42,7.76-2.75,10.49-3,3.67-1.64,2.56-2.74c-.75-.75-9.13-.16-11.82.16s-10.06,1.33-6.83-2.12,4.41-7.32,4-8.59a1.47,1.47,0,0,0-2.78.23,17.31,17.31,0,0,1-2.54,4,11.17,11.17,0,0,1-2.82,2.58c-1.26.81-2.36,1.44-3.31,1.95a6.63,6.63,0,0,0-3.24,3.8c-.62,2.52,2.55,14.61,2.55,14.61Z" style="fill: rgb(108, 116, 140); transform-origin: 320.943px 266.499px;" id="elho9sl07awl" class="animable"></path><g id="el4jdu052pkll"><g style="opacity: 0.7; transform-origin: 320.943px 266.499px;" class="animable"><path d="M310.2,280.17v-.07a139.15,139.15,0,0,0,15.14,1.48c7,0,7.05-.62,6.91-1.44-.37-2.2-12.37-.49-10-2.35s14.92-.4,14.44-2.68c-.63-3-13.16-.95-14.24-.85s-1.24-1.46-.27-1.49c1.4,0,16.08-.9,15.49-3.83-.33-1.62-3.19-.76-3.19-.76s-13.68,1.81-13.91.42,7.76-2.75,10.49-3,3.67-1.64,2.56-2.74c-.75-.75-9.13-.16-11.82.16s-10.06,1.33-6.83-2.12,4.41-7.32,4-8.59a1.47,1.47,0,0,0-2.78.23,17.31,17.31,0,0,1-2.54,4,11.17,11.17,0,0,1-2.82,2.58c-1.26.81-2.36,1.44-3.31,1.95a6.63,6.63,0,0,0-3.24,3.8c-.62,2.52,2.55,14.61,2.55,14.61Z" style="fill: rgb(255, 255, 255); transform-origin: 320.943px 266.499px;" id="elfhje7l17fmb" class="animable"></path></g></g><path d="M244.2,257.18a6.83,6.83,0,0,1,1-1,19.2,19.2,0,0,1,3.17-2.29,20.67,20.67,0,0,1,12.49-2.72,21,21,0,0,1,11.64,5.28,19.81,19.81,0,0,1,2.64,2.89,5.69,5.69,0,0,1,.77,1.21,36.46,36.46,0,0,0-3.65-3.82,21.42,21.42,0,0,0-11.45-5,21.08,21.08,0,0,0-12.26,2.52A36.14,36.14,0,0,0,244.2,257.18Z" style="fill: rgb(38, 50, 56); transform-origin: 260.055px 255.808px;" id="elblqw96yrc3b" class="animable"></path><path d="M307.54,229.8c.08.11-8,6-18.09,13.26s-18.3,12.95-18.39,12.83,8-6,18.09-13.26S307.45,229.68,307.54,229.8Z" style="fill: rgb(38, 50, 56); transform-origin: 289.3px 242.845px;" id="elx5uj1so7ghm" class="animable"></path><path d="M301.05,272.19a2.33,2.33,0,0,1-.56.1l-1.63.17c-1.41.15-3.46.33-6,.53-5.06.39-12.08.8-19.83,1s-14.78.22-19.86.13c-2.54,0-4.6-.11-6-.17l-1.63-.08a2.41,2.41,0,0,1-.57-.07,2.34,2.34,0,0,1,.57,0h7.65c5.08,0,12.1,0,19.85-.28s14.75-.58,19.82-.88l6-.36,1.64-.08A2.28,2.28,0,0,1,301.05,272.19Z" style="fill: rgb(38, 50, 56); transform-origin: 273.01px 273.175px;" id="elc4sz9z3ic6v" class="animable"></path><g id="elo8i7s3r7q8l"><g style="opacity: 0.2; transform-origin: 271.17px 255.03px;" class="animable"><path d="M279.89,257.91c-.14-3.55-3-6.63-6.31-7.79s-7.83-.11-11.13,1.2c5.26,1.53,10.65,4.49,13.59,9.12Z" id="eln6k7ry6t5mf" class="animable" style="transform-origin: 271.17px 255.03px;"></path></g></g><path d="M301.26,261.13l.49,19.05a2.51,2.51,0,0,0,2.16,2.42l.11,0a2.52,2.52,0,0,0,2.86-2.57l-.6-19.07a2.51,2.51,0,0,0-2-2.37h0A2.51,2.51,0,0,0,301.26,261.13Z" style="fill: rgb(108, 116, 140); transform-origin: 304.07px 270.58px;" id="eln2fqep1cr09" class="animable"></path><g id="elweq0m103n39"><path d="M301.26,261.13l.49,19.05a2.51,2.51,0,0,0,2.16,2.42l.11,0a2.52,2.52,0,0,0,2.86-2.57l-.6-19.07a2.51,2.51,0,0,0-2-2.37h0A2.51,2.51,0,0,0,301.26,261.13Z" style="fill: rgb(255, 255, 255); opacity: 0.5; transform-origin: 304.07px 270.58px;" class="animable"></path></g><path d="M309.74,238.8a21.52,21.52,0,0,0,4.77-4.64,19.49,19.49,0,0,0,3-6.51,21.34,21.34,0,0,0,.63-4.2,20.07,20.07,0,0,0-.34-4.54c-.58-3.06-2-5.88-4.32-7.34a11.63,11.63,0,0,0-6.87-1.6,30.72,30.72,0,0,0-4.83.72A13.07,13.07,0,0,1,300,211s.14-.07.43-.17.73-.22,1.29-.37a25.46,25.46,0,0,1,4.86-.9,11.71,11.71,0,0,1,7.15,1.57,9.17,9.17,0,0,1,3,3.22,14.25,14.25,0,0,1,1.59,4.41,20.18,20.18,0,0,1,.34,4.67,21.7,21.7,0,0,1-.67,4.31,19.53,19.53,0,0,1-3.2,6.6,16.56,16.56,0,0,1-3.52,3.48,9.51,9.51,0,0,1-1.14.72A1.76,1.76,0,0,1,309.74,238.8Z" style="fill: rgb(38, 50, 56); transform-origin: 309.34px 224.15px;" id="elbmnckahmoiq" class="animable"></path><path d="M475.79,273.56,441,312.06l-19.44-13.71,32-38.19L369.1,304.79a17.6,17.6,0,0,1-23-6.31h0a17.61,17.61,0,0,1,7.33-25.22l91.29-43.68a30.87,30.87,0,0,1,38,9.27h0C491.34,250.31,486.79,262.37,475.79,273.56Z" style="fill: rgb(108, 116, 140); transform-origin: 415.322px 269.305px;" id="el7gqo4lab85h" class="animable"></path><path d="M462.08,249.58s0-.05-.1-.17l-.26-.53a10,10,0,0,0-1.14-1.94,6.94,6.94,0,0,0-2.73-2.3,6.65,6.65,0,0,0-4.71-.22h0l-47.4,24.81-40.91,21.2-12.42,6.38L349,298.51l-.89.43-.31.13s.09-.07.28-.18l.87-.48,3.34-1.79,12.35-6.52,40.84-21.35,47.5-24.6h0a6.83,6.83,0,0,1,4.91.29,7,7,0,0,1,2.76,2.41,10.35,10.35,0,0,1,1.1,2l.22.54C462.07,249.52,462.09,249.58,462.08,249.58Z" style="fill: rgb(38, 50, 56); transform-origin: 404.941px 271.448px;" id="elj4t3u6b2irl" class="animable"></path><path d="M466.28,244.41c.11.09-2.88,4-6.68,8.64s-7,8.42-7.08,8.33,2.88-4,6.68-8.65A109,109,0,0,1,466.28,244.41Z" style="fill: rgb(38, 50, 56); transform-origin: 459.401px 252.896px;" id="elqk89js4szrq" class="animable"></path><path d="M458.59,292.62l-18.52,21.3s10.57,12.48,8.81,13.95-31.08-24.68-31.08-24.68L437,278.65Z" style="fill: rgb(108, 116, 140); transform-origin: 438.195px 303.29px;" id="elm1l8y0fey8" class="animable"></path><g id="elaqv3kok2lrq"><path d="M458.59,292.62l-18.52,21.3s10.57,12.48,8.81,13.95-31.08-24.68-31.08-24.68L437,278.65Z" style="opacity: 0.4; transform-origin: 438.195px 303.29px;" class="animable"></path></g><path d="M453.92,298.36c-.07.13-5.27-2.61-11.62-6.12s-11.44-6.45-11.37-6.57,5.27,2.61,11.62,6.12S454,298.24,453.92,298.36Z" style="fill: rgb(38, 50, 56); transform-origin: 442.425px 292.015px;" id="el8ypaouuyja3" class="animable"></path><path d="M429.5,298.86s-.1.18-.24.5a2.41,2.41,0,0,0-.13,1.4,2.31,2.31,0,0,0,1.14,1.63,2.17,2.17,0,0,0,2.86-2.65,2.33,2.33,0,0,0-1.53-1.26,2.52,2.52,0,0,0-1.41,0c-.33.11-.49.24-.52.2s.1-.2.44-.38a2.33,2.33,0,0,1,1.57-.2,2.65,2.65,0,0,1,1.89,1.43,2.62,2.62,0,0,1-3.53,3.26,2.64,2.64,0,0,1-1.27-2,2.37,2.37,0,0,1,.31-1.56C429.29,298.94,429.49,298.84,429.5,298.86Z" style="fill: rgb(38, 50, 56); transform-origin: 431.23px 300.528px;" id="elwmx6xsdop0e" class="animable"></path><g id="el0sucbolxdm8"><polyline points="428.92 273.26 452.93 260.58 465.36 245.53 428.92 273.26" style="opacity: 0.2; transform-origin: 447.14px 259.395px;" class="animable"></polyline></g></g><g id="freepik--Planet--inject-18" class="animable" style="transform-origin: 466.28px 116.02px;"><g id="el1y9up2ci0t3"><circle cx="466.28" cy="116.02" r="25.23" style="fill: rgb(69, 90, 100); transform-origin: 466.28px 116.02px; transform: rotate(-1.34deg);" class="animable"></circle></g><path d="M474.5,106.36a4.11,4.11,0,1,1,4,4.21A4.11,4.11,0,0,1,474.5,106.36Z" style="fill: rgb(38, 50, 56); transform-origin: 478.609px 106.461px;" id="el1kqq57fpdlu" class="animable"></path><path d="M482.72,116a2.4,2.4,0,1,1,2.34,2.45A2.39,2.39,0,0,1,482.72,116Z" style="fill: rgb(38, 50, 56); transform-origin: 485.119px 116.051px;" id="elk1rrz481ow7" class="animable"></path><path d="M479.51,123.31a.89.89,0,0,1,0,1.77.89.89,0,0,1,0-1.77Z" style="fill: rgb(38, 50, 56); transform-origin: 479.51px 124.195px;" id="elpxc8mldh9rj" class="animable"></path></g><g id="freepik--Stars--inject-18" class="animable" style="transform-origin: 356px 241.005px;"><path d="M574.18,169.28l.55,1a6.77,6.77,0,0,0,2.68,2.68l1,.55-1,.56a6.77,6.77,0,0,0-2.68,2.68l-.55,1-.55-1a6.77,6.77,0,0,0-2.68-2.68l-1-.56,1-.55a6.77,6.77,0,0,0,2.68-2.68Z" style="fill: rgb(69, 90, 100); transform-origin: 574.18px 173.515px;" id="elh7uh3uz91w" class="animable"></path><path d="M137.82,318.87l.56,1a6.71,6.71,0,0,0,2.68,2.68l1,.55-1,.56a6.71,6.71,0,0,0-2.68,2.68l-.56,1-.55-1a6.77,6.77,0,0,0-2.68-2.68l-1-.56,1-.55a6.77,6.77,0,0,0,2.68-2.68Z" style="fill: rgb(69, 90, 100); transform-origin: 137.825px 323.105px;" id="el89l6l5wiuaw" class="animable"></path><path d="M257.46,316.51l.28.5a3.39,3.39,0,0,0,1.34,1.34l.51.28-.51.27a3.41,3.41,0,0,0-1.34,1.35l-.28.5-.27-.5a3.41,3.41,0,0,0-1.34-1.35l-.51-.27.51-.28a3.39,3.39,0,0,0,1.34-1.34Z" style="fill: rgb(69, 90, 100); transform-origin: 257.465px 318.63px;" id="elb1p3jb46af" class="animable"></path><path d="M532.76,314.63l.28.51a3.39,3.39,0,0,0,1.34,1.34l.5.27-.5.28a3.32,3.32,0,0,0-1.34,1.34l-.28.5-.27-.5a3.39,3.39,0,0,0-1.34-1.34l-.51-.28.51-.27a3.45,3.45,0,0,0,1.34-1.34Z" style="fill: rgb(69, 90, 100); transform-origin: 532.76px 316.75px;" id="el9ussgkdn54" class="animable"></path><path d="M404.64,164.11l.27.5a3.39,3.39,0,0,0,1.34,1.34l.51.28-.51.27a3.45,3.45,0,0,0-1.34,1.34l-.27.51-.28-.51A3.45,3.45,0,0,0,403,166.5l-.51-.27L403,166a3.39,3.39,0,0,0,1.34-1.34Z" style="fill: rgb(69, 90, 100); transform-origin: 404.625px 166.23px;" id="eledje6qz0cm4" class="animable"></path><path d="M255.85,144.93l.27.5a3.41,3.41,0,0,0,1.34,1.35l.51.27-.51.28a3.39,3.39,0,0,0-1.34,1.34l-.27.5-.28-.5a3.32,3.32,0,0,0-1.34-1.34l-.5-.28.5-.27a3.35,3.35,0,0,0,1.34-1.35Z" style="fill: rgb(69, 90, 100); transform-origin: 255.85px 147.05px;" id="elmjwwhxbtwpj" class="animable"></path><path d="M357.54,77.9l1,1.74a11.65,11.65,0,0,0,4.63,4.63l1.74,1-1.74,1a11.65,11.65,0,0,0-4.63,4.63l-1,1.74-1-1.74A11.65,11.65,0,0,0,352,86.17l-1.74-1,1.74-1a11.65,11.65,0,0,0,4.63-4.63Z" style="fill: rgb(69, 90, 100); transform-origin: 357.585px 85.27px;" id="elif60f91x1l" class="animable"></path><path d="M254.27,389.42l.95,1.74a11.59,11.59,0,0,0,4.63,4.63l1.74,1-1.74.95a11.65,11.65,0,0,0-4.63,4.63l-.95,1.74-1-1.74a11.65,11.65,0,0,0-4.63-4.63l-1.74-.95,1.74-1a11.59,11.59,0,0,0,4.63-4.63Z" style="fill: rgb(69, 90, 100); transform-origin: 254.245px 396.765px;" id="el0sgru8jjgdfr" class="animable"></path></g><defs>     <filter id="active" height="200%">         <feMorphology in="SourceAlpha" result="DILATED" operator="dilate" radius="2"></feMorphology>                <feFlood flood-color="#32DFEC" flood-opacity="1" result="PINK"></feFlood>        <feComposite in="PINK" in2="DILATED" operator="in" result="OUTLINE"></feComposite>        <feMerge>            <feMergeNode in="OUTLINE"></feMergeNode>            <feMergeNode in="SourceGraphic"></feMergeNode>        </feMerge>    </filter>    <filter id="hover" height="200%">        <feMorphology in="SourceAlpha" result="DILATED" operator="dilate" radius="2"></feMorphology>                <feFlood flood-color="#ff0000" flood-opacity="0.5" result="PINK"></feFlood>        <feComposite in="PINK" in2="DILATED" operator="in" result="OUTLINE"></feComposite>        <feMerge>            <feMergeNode in="OUTLINE"></feMergeNode>            <feMergeNode in="SourceGraphic"></feMergeNode>        </feMerge>            <feColorMatrix type="matrix" values="0   0   0   0   0                0   1   0   0   0                0   0   0   0   0                0   0   0   1   0 "></feColorMatrix>    </filter></defs></svg>